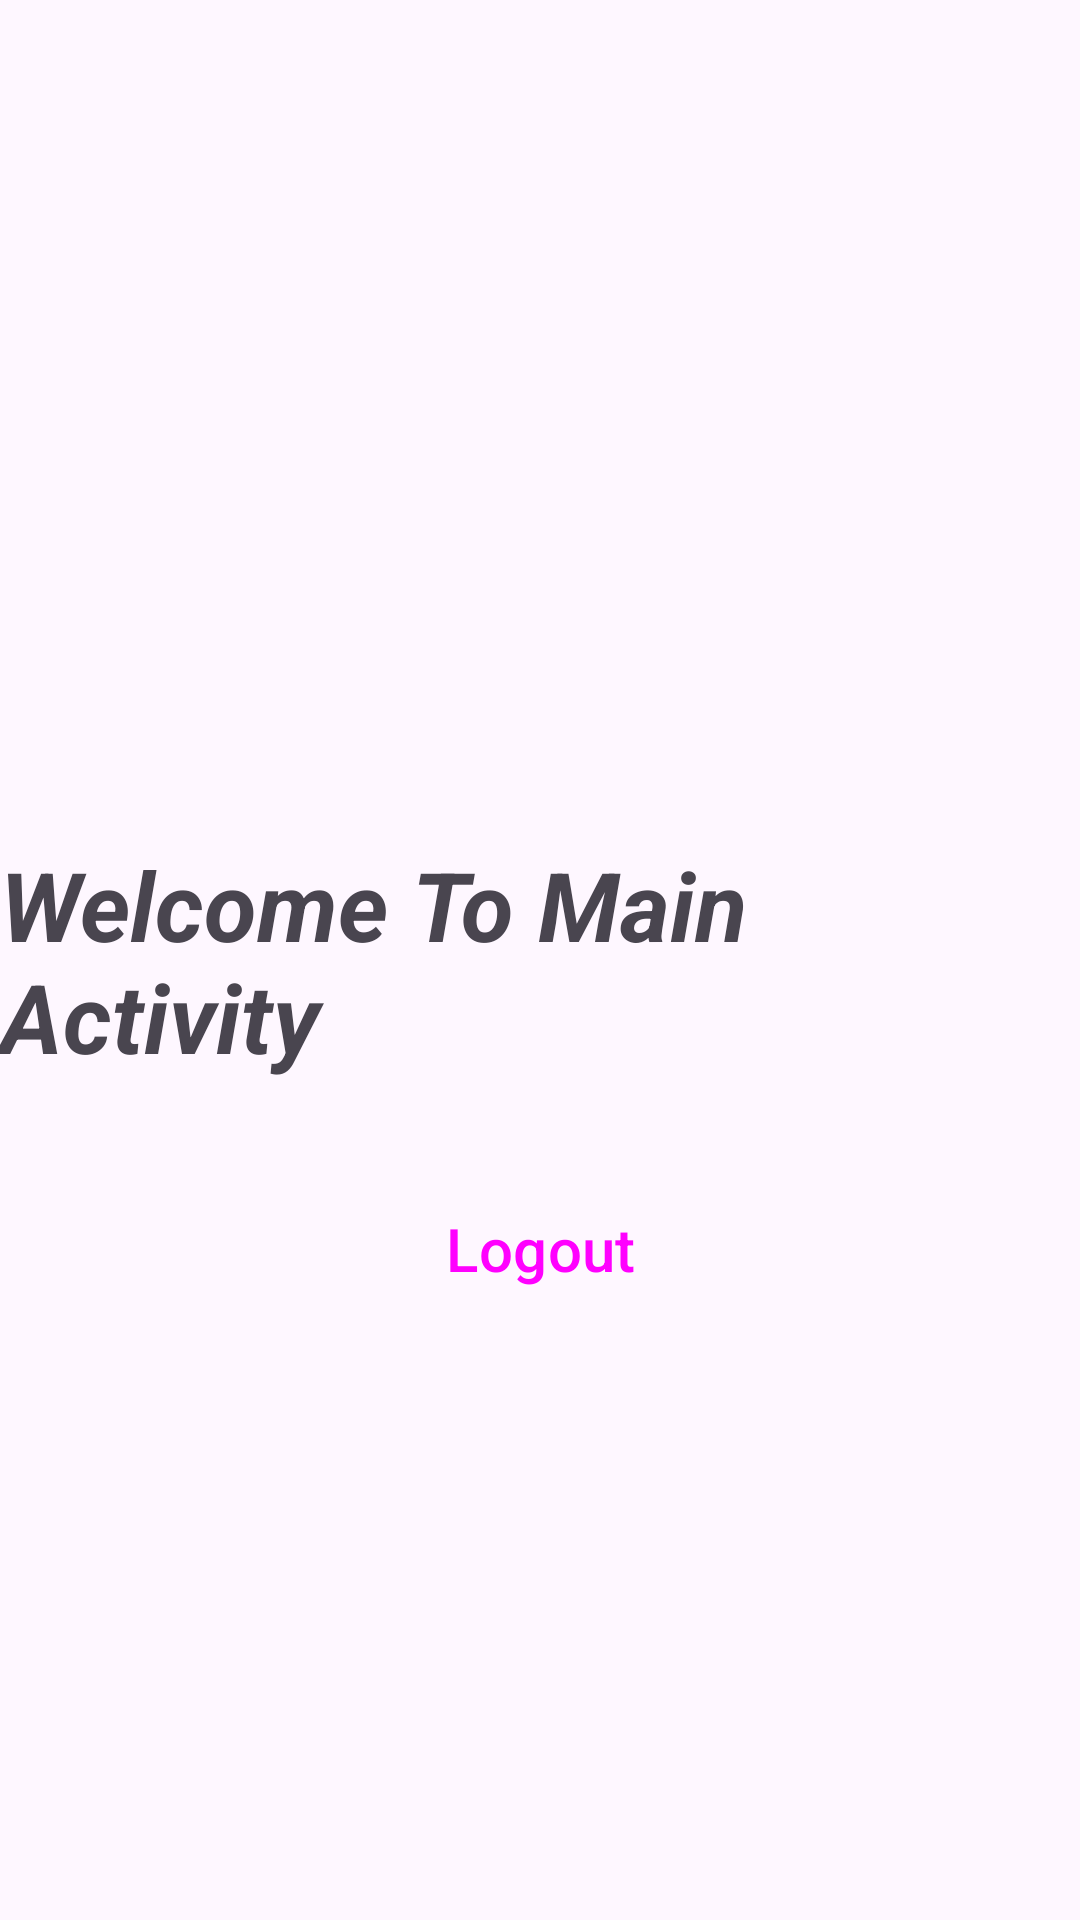

The Android layout XML behind this screen, and the referenced resources:
<!-- AndroidManifest.xml: application theme Theme.PersonalBillBook -->
<!-- res/layout/activity_main.xml -->
<?xml version="1.0" encoding="utf-8"?>
<androidx.constraintlayout.widget.ConstraintLayout xmlns:android="http://schemas.android.com/apk/res/android"
    xmlns:app="http://schemas.android.com/apk/res-auto"
    xmlns:tools="http://schemas.android.com/tools"
    android:layout_width="match_parent"
    android:layout_height="match_parent"
    tools:context=".MainActivity">

    <TextView
        android:id="@+id/textView4"
        android:layout_width="wrap_content"
        android:layout_height="wrap_content"
        android:text="Welcome To Main Activity"
        android:textSize="32sp"
        android:textStyle="bold|italic"
        app:layout_constraintBottom_toBottomOf="parent"
        app:layout_constraintEnd_toEndOf="parent"
        app:layout_constraintStart_toStartOf="parent"
        app:layout_constraintTop_toTopOf="parent" />

    <Button
        android:id="@+id/logout"
        style="@style/Widget.Material3.Button.OutlinedButton"
        android:layout_width="0dp"
        android:layout_height="wrap_content"
        android:layout_marginTop="32dp"
        android:text="Logout"
        android:textSize="20sp"
        app:layout_constraintEnd_toEndOf="@+id/textView4"
        app:layout_constraintStart_toStartOf="@+id/textView4"
        app:layout_constraintTop_toBottomOf="@+id/textView4" />
</androidx.constraintlayout.widget.ConstraintLayout>
<!-- resources referenced by this layout -->
<resources>
  <style name="Theme.PersonalBillBook" parent="Base.Theme.PersonalBillBook" />
  <style name="Base.Theme.PersonalBillBook" parent="Theme.Material3.DayNight.NoActionBar">
          
          
      </style>
</resources>
